Labelled photos from "data", an image-classification folder in yousheng-chen/micro_doppler_ai. The possible labels are: fall, jog, marking time, shadow boxing, walk, Wava.

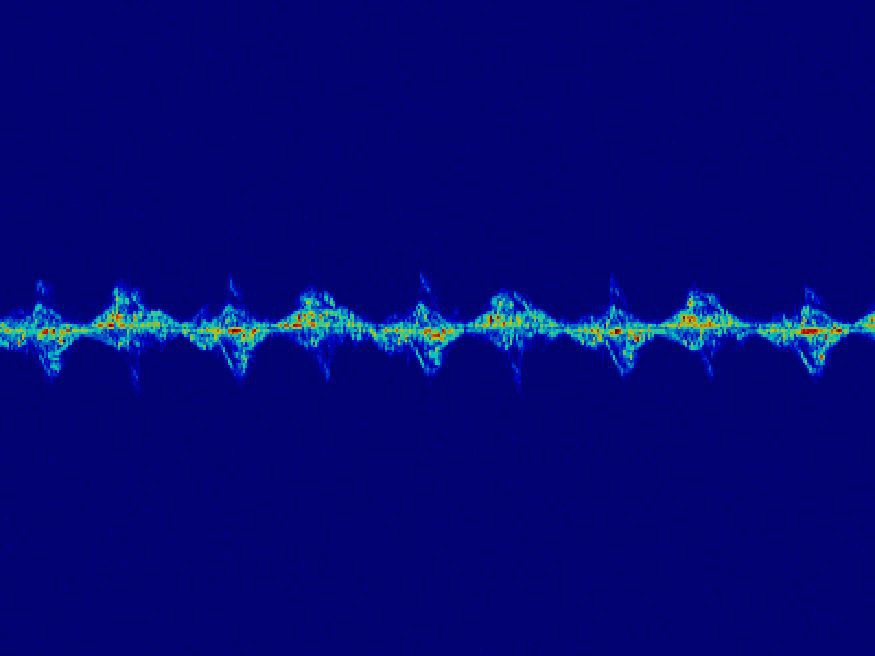
Label: marking time

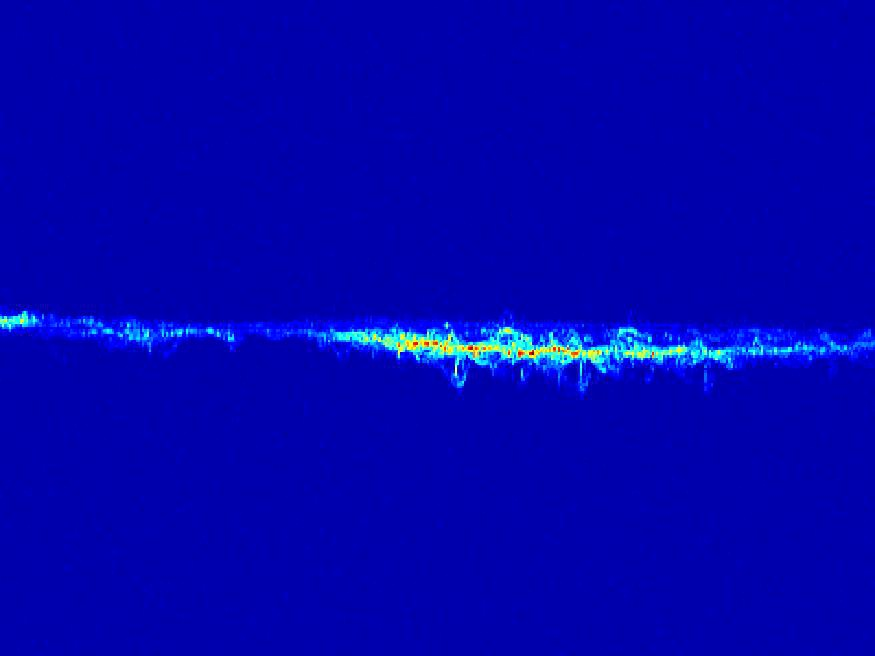
Label: jog

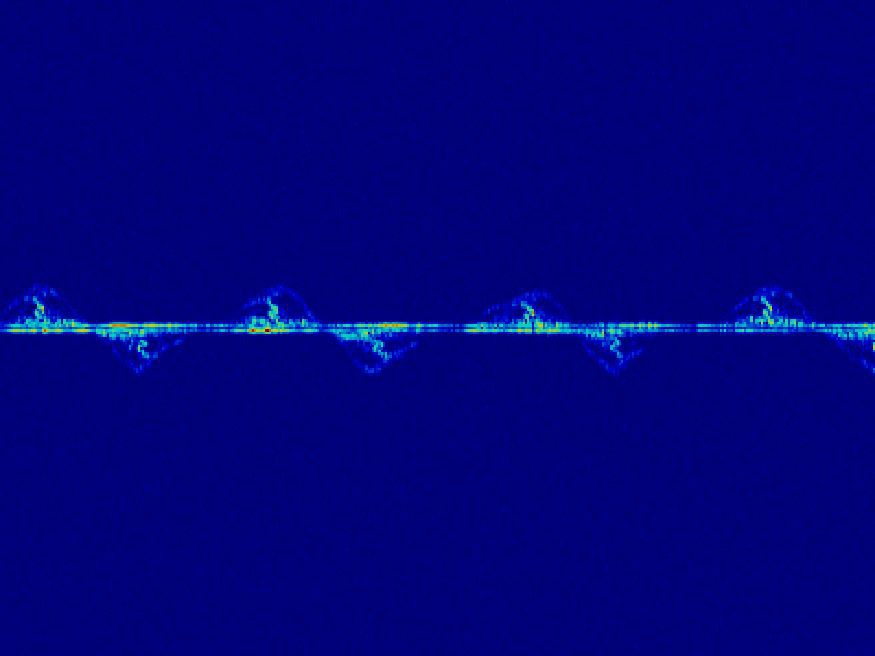
Label: Wava

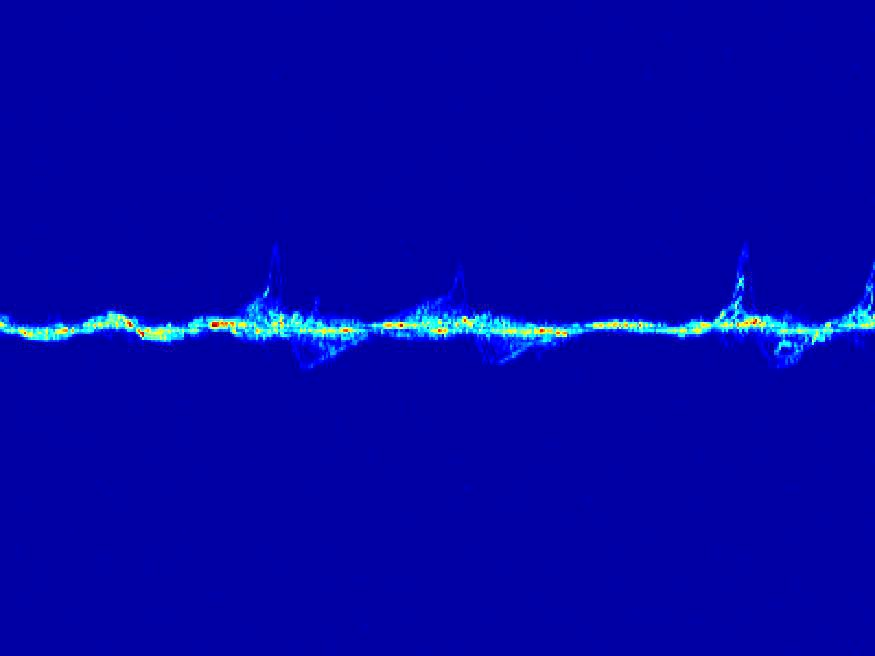
Label: shadow boxing

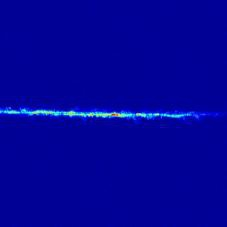
Label: walk

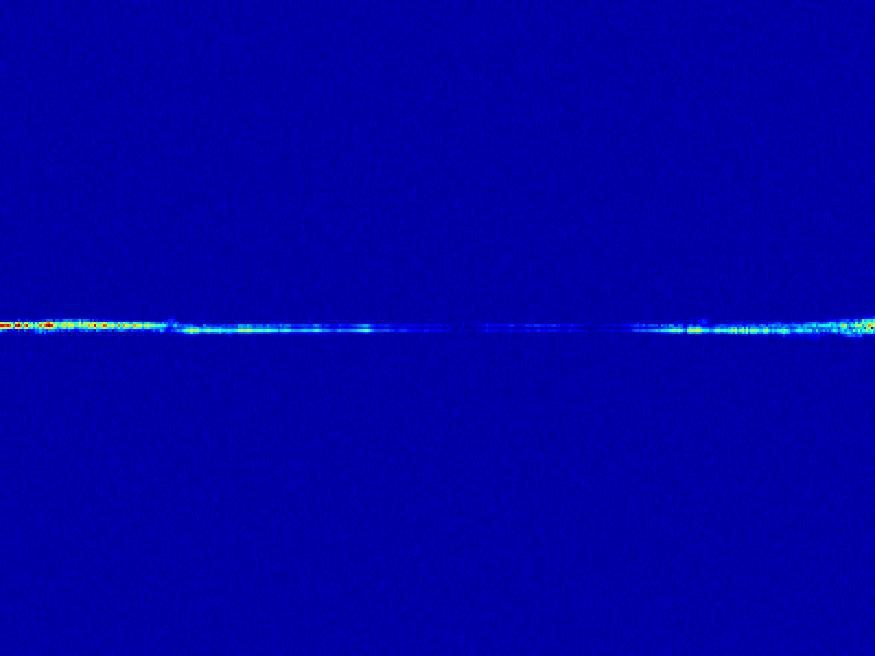
Label: fall
